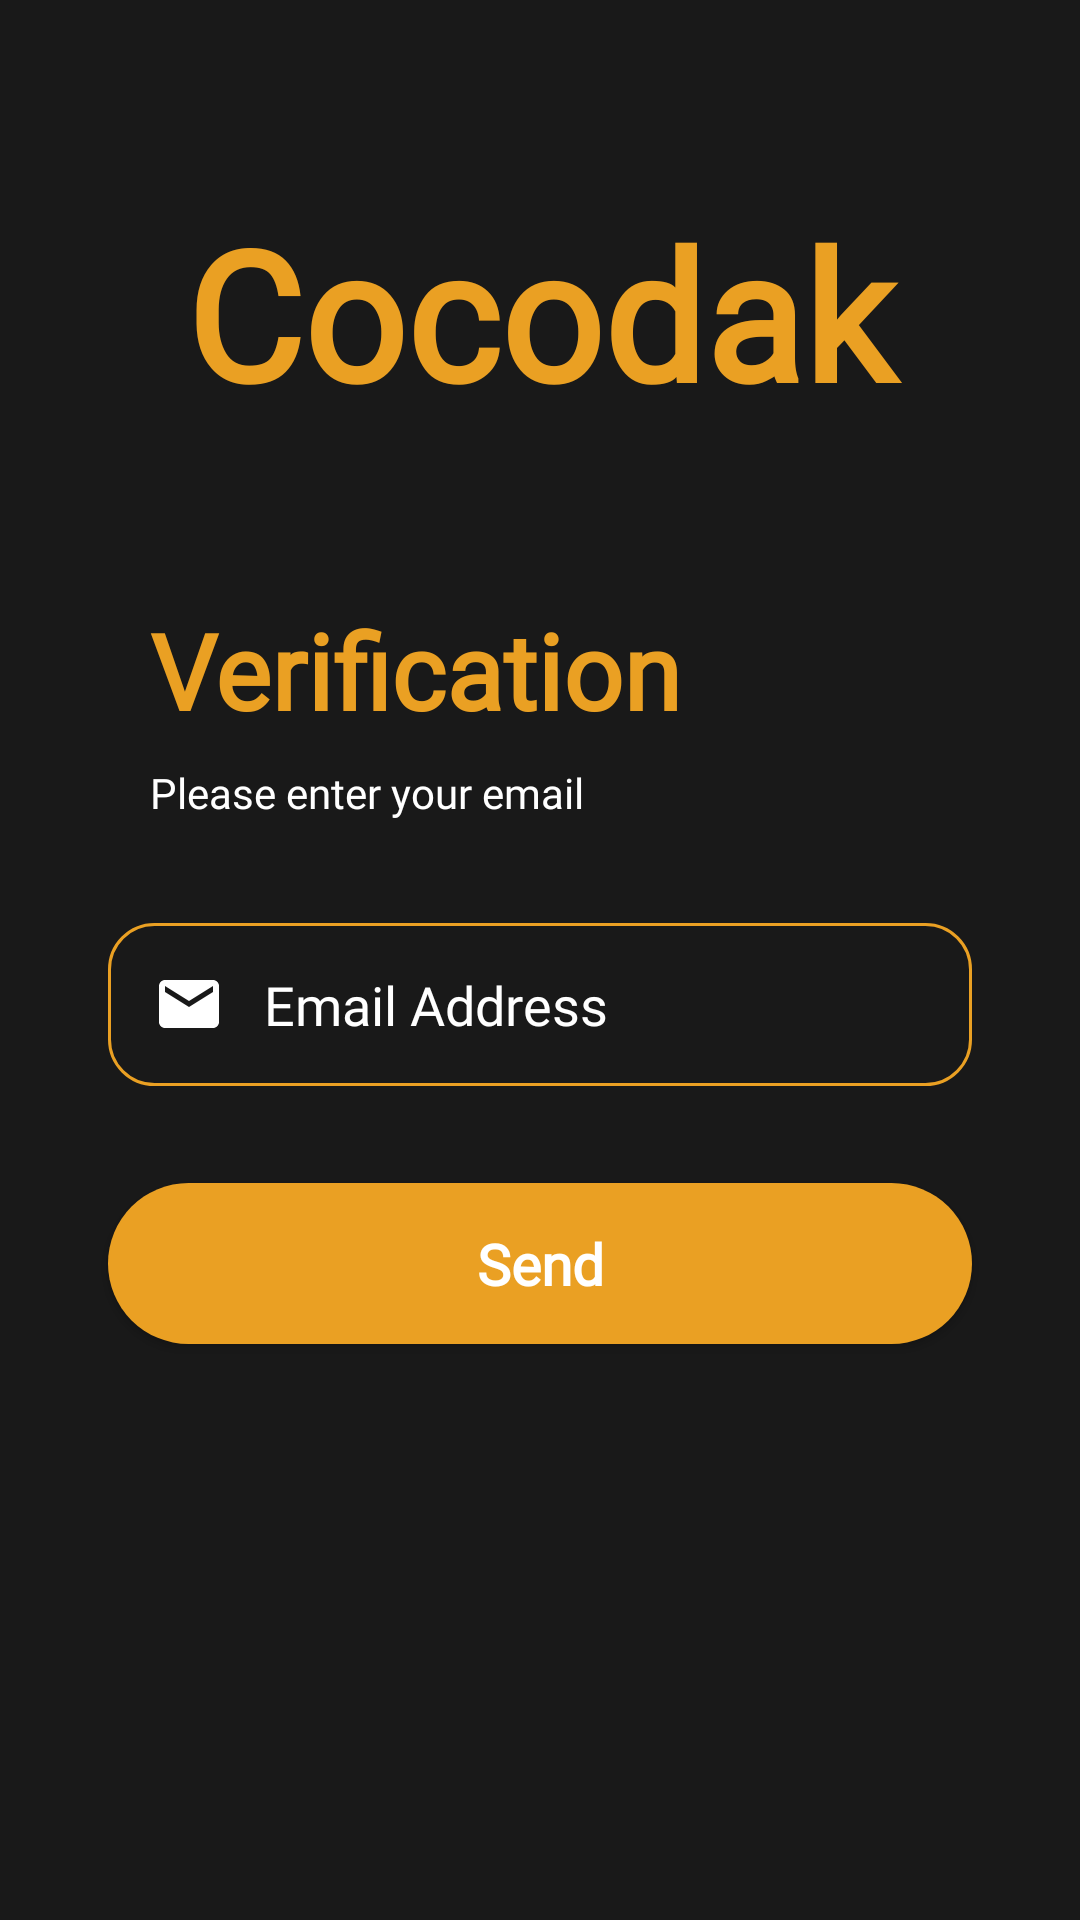

Write the Android layout XML for this screen, with the resource values it uses.
<!-- AndroidManifest.xml: application theme Theme.OrderFoodApp -->
<!-- res/layout/activity_verify.xml -->
<?xml version="1.0" encoding="utf-8"?>
<androidx.constraintlayout.widget.ConstraintLayout xmlns:android="http://schemas.android.com/apk/res/android"
    xmlns:app="http://schemas.android.com/apk/res-auto"
    xmlns:tools="http://schemas.android.com/tools"
    android:layout_width="match_parent"
    android:layout_height="match_parent"
    android:background="#191919"
    tools:context=".activities.RegistrationActivity">


    <TextView
        android:id="@+id/textView5"
        android:layout_width="match_parent"
        android:layout_height="wrap_content"
        android:layout_marginTop="64dp"
        android:fontFamily="@font/dancing_script"
        android:text="@string/home_content"
        android:textAlignment="center"
        android:textColor="@color/main_color"
        android:textSize="60sp"
        android:textStyle="bold"
        app:layout_constraintEnd_toEndOf="parent"
        app:layout_constraintHorizontal_bias="1.0"
        app:layout_constraintStart_toStartOf="parent"
        app:layout_constraintTop_toTopOf="parent" />

    <TextView
        android:id="@+id/textView4"
        android:layout_width="match_parent"
        android:layout_height="wrap_content"
        android:layout_marginStart="50dp"
        android:layout_marginTop="56dp"
        android:fontFamily="@font/roboto_bold"
        android:text="Verification"
        android:textColor="@color/main_color"
        android:textSize="35sp"
        android:textStyle="bold"
        app:layout_constraintEnd_toEndOf="parent"
        app:layout_constraintHorizontal_bias="1.0"
        app:layout_constraintStart_toStartOf="parent"
        app:layout_constraintTop_toBottomOf="@+id/textView5" />

    <TextView
        android:id="@+id/textView6"
        android:layout_width="match_parent"
        android:layout_height="wrap_content"
        android:layout_marginStart="50dp"
        android:layout_marginTop="8dp"
        android:fontFamily="@font/roboto"
        android:text="@string/please_enter_your_email"
        android:textColor="@color/white"
        app:layout_constraintEnd_toEndOf="parent"
        app:layout_constraintHorizontal_bias="0.0"
        app:layout_constraintStart_toStartOf="parent"
        app:layout_constraintTop_toBottomOf="@+id/textView4" />

    <EditText
        android:id="@+id/edtEmail"
        android:layout_width="0dp"
        android:layout_height="wrap_content"
        android:drawablePadding="13dp"
        android:fontFamily="@font/roboto"
        android:background="@drawable/bg_edittext"
        android:padding="15dp"
        android:hint="@string/email_address"
        android:textColor="@color/white"
        android:textColorHint="@color/white"
        app:drawableLeftCompat="@drawable/ic_baseline_email_black"
        app:layout_constraintBottom_toTopOf="@+id/btnSend"

        app:layout_constraintEnd_toEndOf="parent"
        app:layout_constraintStart_toStartOf="parent"
        app:layout_constraintTop_toBottomOf="@+id/textView6"
        app:layout_constraintVertical_bias="0.511"
        app:layout_constraintWidth_percent="0.8" />

    <Button
        android:id="@+id/btnSend"
        android:layout_width="0dp"
        android:layout_height="wrap_content"
        android:layout_marginBottom="192dp"
        android:background="@drawable/btn_bg_design"
        android:fontFamily="@font/roboto_bold"
        android:padding="14dp"
        android:text="@string/send"
        android:textAllCaps="false"
        android:textSize="19sp"
        android:textStyle="bold"
        android:textColor="@color/white"
        app:layout_constraintBottom_toBottomOf="parent"
        app:layout_constraintEnd_toEndOf="parent"
        app:layout_constraintStart_toStartOf="parent"
        app:layout_constraintWidth_percent=".8"
        tools:ignore="UsingOnClickInXml" />


</androidx.constraintlayout.widget.ConstraintLayout>
<!-- resources referenced by this layout -->
<resources>
  <color name="main_color">#eaa023</color>
  <color name="white">#FFFFFFFF</color>
  <!-- drawable bg_edittext (drawable) -->
  <?xml version="1.0" encoding="utf-8"?>
  <shape xmlns:android="http://schemas.android.com/apk/res/android">
  
     <stroke android:color="@color/main_color"
         android:width="1dp"/>
  
      <corners android:radius="15dp"/>
  
  
  
  
  </shape>
  <!-- drawable btn_bg_design (drawable) -->
  <?xml version="1.0" encoding="utf-8"?>
  <shape xmlns:android="http://schemas.android.com/apk/res/android">
  
      <corners android:radius="50dp"/>
      <solid android:color="@color/main_color"/>
  
  
  </shape>
  <!-- drawable ic_baseline_email_black (drawable) -->
  <vector android:autoMirrored="true" android:height="24dp"
      android:tint="@android:color/white" android:viewportHeight="24"
      android:viewportWidth="24" android:width="24dp" xmlns:android="http://schemas.android.com/apk/res/android">
      <path android:fillColor="@android:color/white" android:pathData="M20,4L4,4c-1.1,0 -1.99,0.9 -1.99,2L2,18c0,1.1 0.9,2 2,2h16c1.1,0 2,-0.9 2,-2L22,6c0,-1.1 -0.9,-2 -2,-2zM20,8l-8,5 -8,-5L4,6l8,5 8,-5v2z"/>
  </vector>
  <string name="email_address">Email Address</string>
  <string name="home_content">Cocodak</string>
  <string name="please_enter_your_email">Please enter your email</string>
  <string name="send">Send</string>
  <style name="Theme.OrderFoodApp" parent="Theme.MaterialComponents.DayNight.NoActionBar.Bridge">
          
          <item name="colorPrimary">@color/purple_500</item>
          <item name="colorPrimaryVariant">@color/white</item>
          <item name="colorOnPrimary">@color/white</item>
          
          <item name="colorSecondary">@color/teal_200</item>
          <item name="colorSecondaryVariant">@color/teal_700</item>
          <item name="colorOnSecondary">@color/black</item>
          
          <item name="android:statusBarColor" tools:targetApi="l">?attr/colorPrimaryVariant</item>
          
  
          <item name="android:windowAnimationStyle">@style/ActivityAnim</item>
      </style>
  <color name="purple_500">#eaa023</color>
  <color name="teal_200">#FF03DAC5</color>
  <color name="teal_700">#FF018786</color>
  <color name="black">#FF000000</color>
  <style name="ActivityAnim" parent="@android:style/Animation.Activity">
          <item name="android:activityOpenEnterAnimation">@anim/slide_in_right</item>
          <item name="android:activityCloseEnterAnimation">@anim/slide_in_right</item>
          <item name="android:activityOpenExitAnimation">@anim/slide_out_right</item>
          <item name="android:activityCloseExitAnimation">@anim/slide_out_right</item>
  
  
  
      </style>
</resources>
